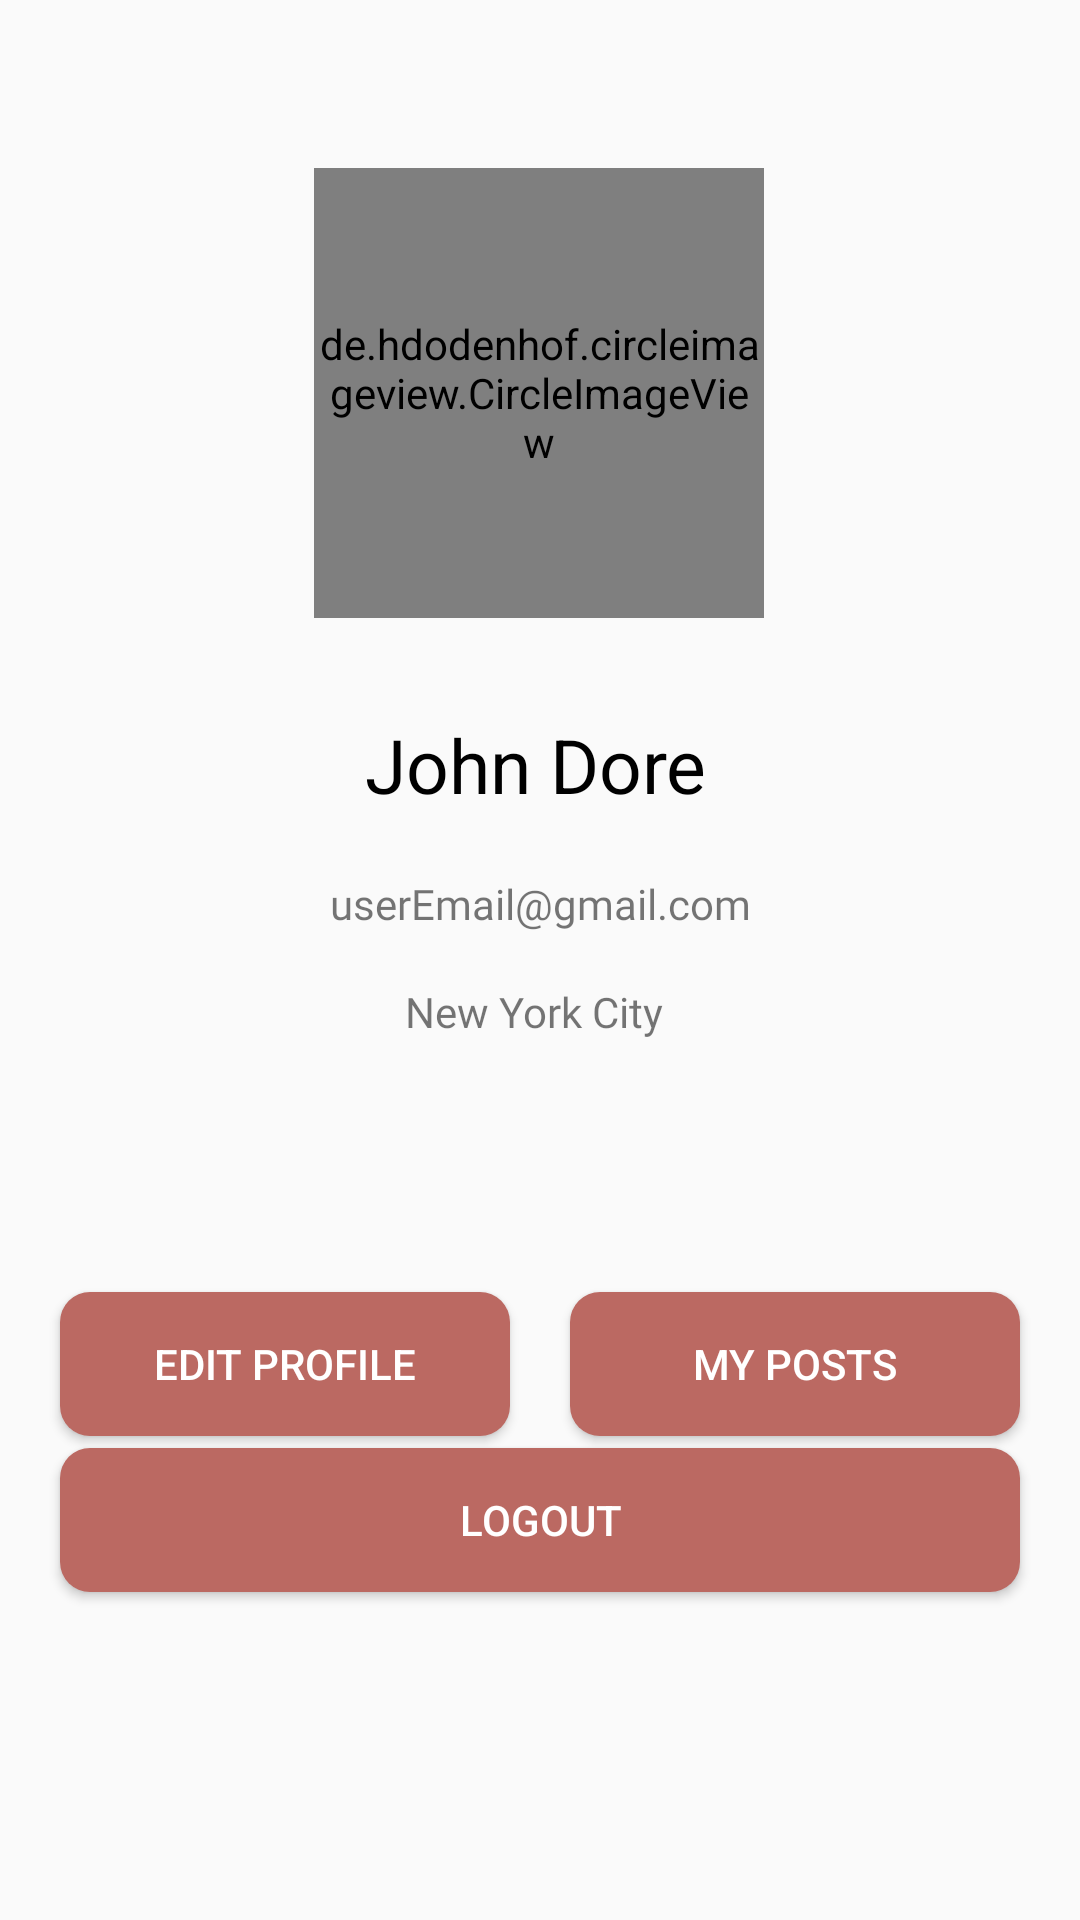

This screen was rendered from an Android layout file. Write that file and the resources it references.
<!-- AndroidManifest.xml: application theme Theme.AndroidApp2024 -->
<!-- res/layout/fragment_profile.xml -->
<?xml version="1.0" encoding="utf-8"?>
<androidx.constraintlayout.widget.ConstraintLayout xmlns:android="http://schemas.android.com/apk/res/android"
    xmlns:app="http://schemas.android.com/apk/res-auto"
    xmlns:tools="http://schemas.android.com/tools"
    android:layout_width="match_parent"
    android:layout_height="match_parent"
    tools:context=".Modules.Profile.ProfileFragment">

    <de.hdodenhof.circleimageview.CircleImageView
        android:id="@+id/profileImage"
        android:layout_width="150dp"
        android:layout_height="150dp"
        android:layout_marginTop="56dp"
        android:src="@drawable/baseline_account_circle_24"
        app:civ_border_color="#FF000000"
        app:civ_border_width="2dp"
        app:layout_constraintEnd_toEndOf="parent"
        app:layout_constraintHorizontal_bias="0.498"
        app:layout_constraintStart_toStartOf="parent"
        app:layout_constraintTop_toTopOf="parent" />

    <TextView
        android:id="@+id/tvEmailOfUser2"
        android:layout_width="174dp"
        android:layout_height="24dp"
        android:fontFamily="@font/arvoregular"
        android:layout_marginTop="20dp"
        android:text="userEmail@gmail.com"
        android:textAlignment="center"
        app:layout_constraintEnd_toEndOf="parent"
        app:layout_constraintStart_toStartOf="parent"
        app:layout_constraintTop_toBottomOf="@+id/tvNameOfUser2" />

    <TextView
        android:id="@+id/tvLocationOfUser2"
        android:layout_width="wrap_content"
        android:layout_height="wrap_content"
        android:fontFamily="@font/arvoregular"
        android:layout_marginTop="12dp"
        android:text="New York City"
        app:layout_constraintEnd_toEndOf="parent"
        app:layout_constraintHorizontal_bias="0.493"
        app:layout_constraintStart_toStartOf="parent"
        app:layout_constraintTop_toBottomOf="@+id/tvEmailOfUser2" />

    <TextView
        android:id="@+id/tvNameOfUser2"
        android:layout_width="wrap_content"
        android:layout_height="wrap_content"
        android:layout_marginTop="32dp"
        android:text="John Dore"
        android:textColor="@color/black"
        android:textSize="25sp"
        app:layout_constraintEnd_toEndOf="parent"
        app:layout_constraintHorizontal_bias="0.494"
        app:layout_constraintStart_toStartOf="parent"
        app:layout_constraintTop_toBottomOf="@+id/profileImage" />

    <Button
        android:id="@+id/btnEditProfile"
        android:layout_width="0dp"
        android:layout_height="wrap_content"
        android:layout_marginStart="20dp"
        android:layout_marginTop="84dp"
        android:layout_marginEnd="10dp"
        android:background="@drawable/btn1"
        android:text="Edit Profile"
        android:textColor="@android:color/white"
        app:layout_constraintEnd_toStartOf="@+id/btnMyPosts"
        app:layout_constraintHorizontal_bias="0.5"
        app:layout_constraintStart_toStartOf="parent"
        app:layout_constraintTop_toBottomOf="@+id/tvLocationOfUser2" />

    <Button
        android:id="@+id/btnMyPosts"
        android:layout_width="0dp"
        android:layout_height="wrap_content"
        android:layout_marginStart="10dp"
        android:layout_marginTop="84dp"
        android:layout_marginEnd="20dp"
        android:background="@drawable/btn1"
        android:text="My Posts"
        android:textColor="@android:color/white"
        app:layout_constraintEnd_toEndOf="parent"
        app:layout_constraintHorizontal_bias="0.5"
        app:layout_constraintStart_toEndOf="@+id/btnEditProfile"
        app:layout_constraintTop_toBottomOf="@+id/tvLocationOfUser2" />

    <Button
        android:id="@+id/btnLogout"
        android:layout_width="0dp"
        android:layout_height="wrap_content"
        android:layout_marginStart="20dp"
        android:layout_marginTop="4dp"
        android:layout_marginEnd="20dp"
        android:background="@drawable/btn1"
        android:text="Logout"
        android:textColor="@android:color/white"
        app:layout_constraintEnd_toEndOf="parent"
        app:layout_constraintHorizontal_bias="0.0"
        app:layout_constraintStart_toStartOf="parent"
        app:layout_constraintTop_toBottomOf="@+id/btnEditProfile" />

</androidx.constraintlayout.widget.ConstraintLayout>
<!-- resources referenced by this layout -->
<resources>
  <color name="black">#FF000000</color>
  <!-- drawable btn1 (drawable) -->
  <?xml version="1.0" encoding="utf-8"?>
  <shape android:shape="rectangle"
      xmlns:android="http://schemas.android.com/apk/res/android">
  
      <solid android:color="#BB6962" /> 
      <corners android:radius="10dp"></corners>
  
  </shape>
  <style name="Theme.AndroidApp2024" parent="Base.Theme.AndroidApp2024" />
  <style name="Base.Theme.AndroidApp2024" parent="Theme.AppCompat.Light.NoActionBar">
          
          
      </style>
</resources>
